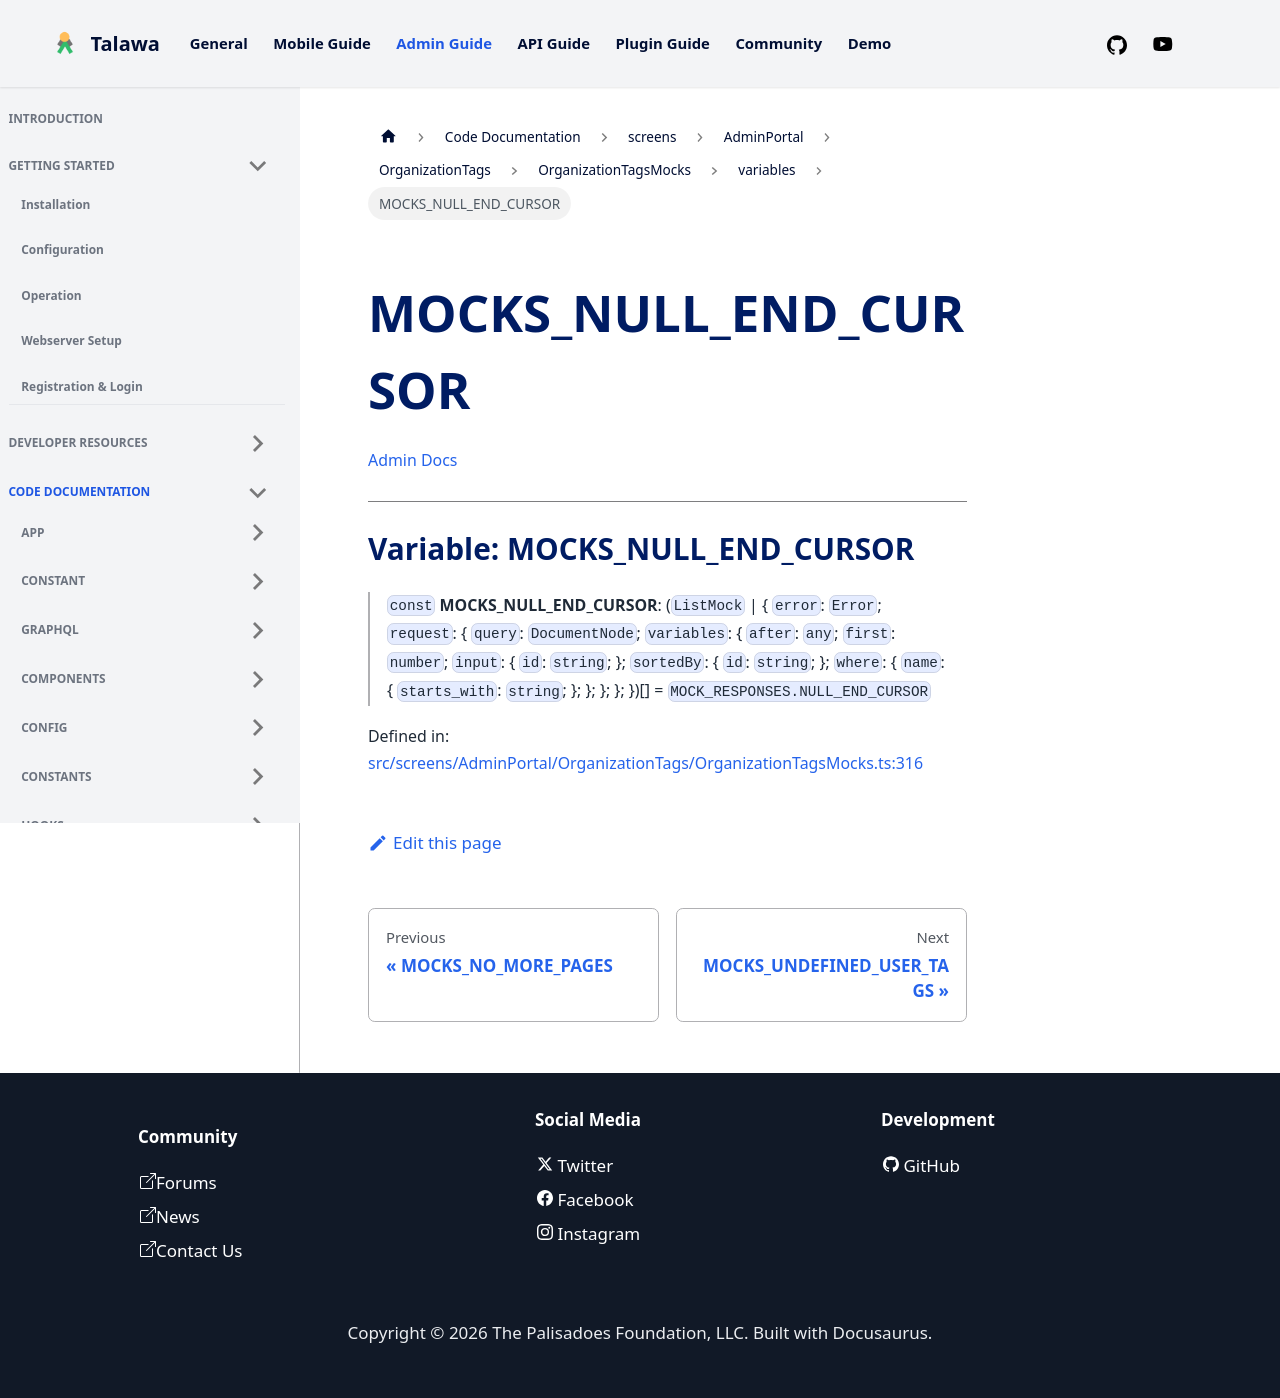

repository: PalisadoesFoundation/talawa-admin · page: docs/auto-docs/screens/AdminPortal/OrganizationTags/OrganizationTagsMocks/variables/MOCKS_NULL_END_CURSOR/index.html · generator: docusaurus

[Admin Docs](/)

***

# Variable: MOCKS\_NULL\_END\_CURSOR

> `const` **MOCKS\_NULL\_END\_CURSOR**: (`ListMock` \| \{ `error`: `Error`; `request`: \{ `query`: `DocumentNode`; `variables`: \{ `after`: `any`; `first`: `number`; `input`: \{ `id`: `string`; \}; `sortedBy`: \{ `id`: `string`; \}; `where`: \{ `name`: \{ `starts_with`: `string`; \}; \}; \}; \}; \})[] = `MOCK_RESPONSES.NULL_END_CURSOR`

Defined in: [src/screens/AdminPortal/OrganizationTags/OrganizationTagsMocks.ts:316](https://github.com/PalisadoesFoundation/talawa-admin/blob/main/src/screens/AdminPortal/OrganizationTags/OrganizationTagsMocks.ts#L316)
